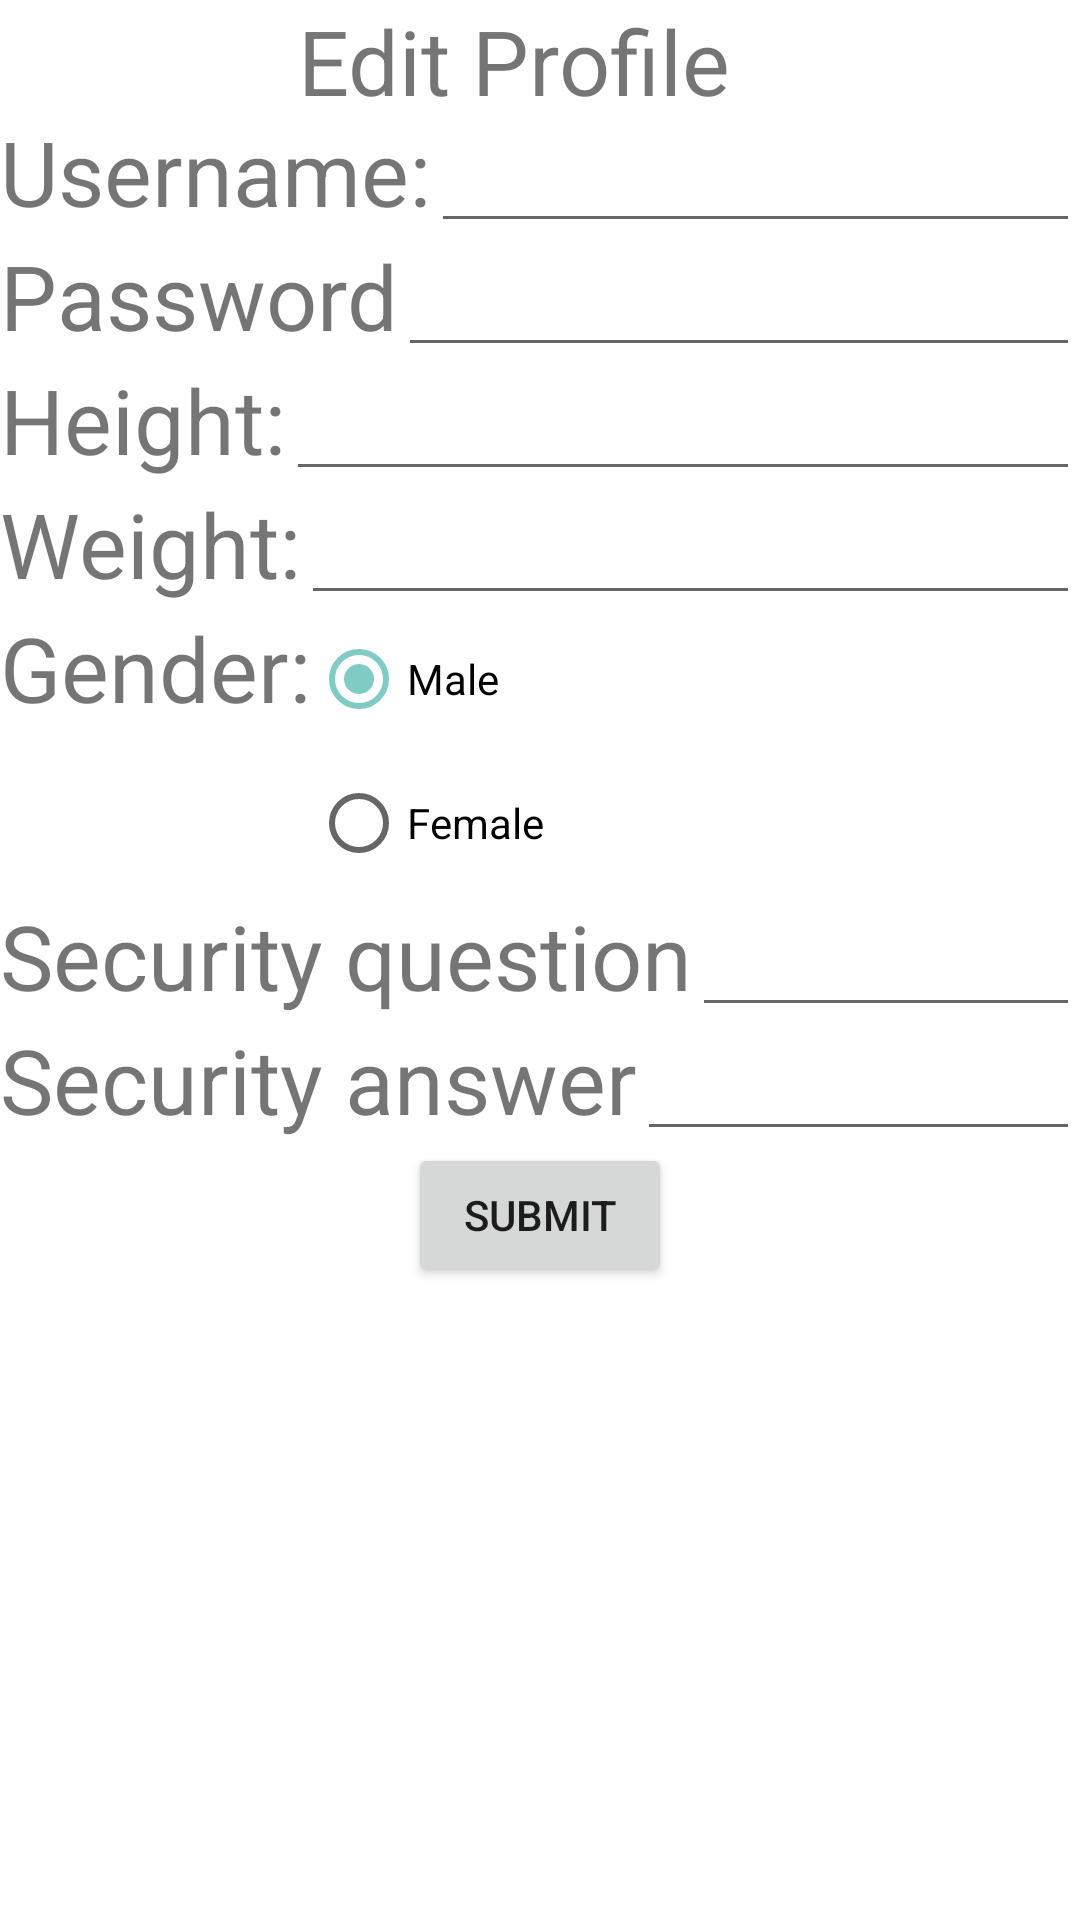

This screen was rendered from an Android layout file. Write that file and the resources it references.
<!-- AndroidManifest.xml: application theme Theme.JustGo -->
<!-- res/layout/activity_user_info.xml -->
<?xml version="1.0" encoding="utf-8"?>
<androidx.constraintlayout.widget.ConstraintLayout xmlns:android="http://schemas.android.com/apk/res/android"
    xmlns:app="http://schemas.android.com/apk/res-auto"
    xmlns:tools="http://schemas.android.com/tools"
    android:layout_width="match_parent"
    android:layout_height="match_parent"
    tools:context=".activity.UserInfoActivity">

    <LinearLayout
        android:layout_width="match_parent"
        android:layout_height="match_parent"
        tools:ignore="MissingConstraints"
        android:orientation="vertical"
        android:gravity="center_horizontal"
        >

        <TextView
            android:id="@+id/input3"
            android:layout_width="161dp"
            android:layout_height="37dp"
            android:text="Edit Profile"
            android:textSize="30sp" />

        <LinearLayout
            android:layout_width="match_parent"
            android:layout_height="wrap_content"
            android:orientation="horizontal"
            >
            <TextView
                android:layout_width="wrap_content"
                android:layout_height="wrap_content"
                android:text="Username:"
                android:textSize="30sp" />
            <EditText
                android:id="@+id/input_new_username"
                android:layout_width="match_parent"
                android:layout_height="wrap_content"
                android:textColor="@android:color/darker_gray" />
        </LinearLayout>

        <LinearLayout
            android:layout_width="match_parent"
            android:layout_height="wrap_content"
            android:orientation="horizontal"
            >
            <TextView
                android:layout_width="wrap_content"
                android:layout_height="wrap_content"
                android:text="Password"
                android:textSize="30sp" />
            <EditText
                android:id="@+id/input_new_password"
                android:layout_width="match_parent"
                android:layout_height="wrap_content"
                android:textColor="@android:color/darker_gray" />
        </LinearLayout>

        <LinearLayout
            android:layout_width="match_parent"
            android:layout_height="wrap_content"
            android:orientation="horizontal"
            >

            <TextView
                android:id="@+id/Height"
                android:layout_width="wrap_content"
                android:layout_height="wrap_content"
                android:autoText="false"
                android:text="Height:"
                android:textSize="30sp" />

            <EditText
                android:id="@+id/input2"
                android:layout_width="match_parent"
                android:layout_height="wrap_content"
                android:ems="10"
                android:inputType="numberDecimal"
                android:textColor="@android:color/darker_gray" />

        </LinearLayout>

        <LinearLayout
            android:layout_width="match_parent"
            android:layout_height="wrap_content"
            android:orientation="horizontal"
            >
            <TextView
                android:id="@+id/WeightText"
                android:layout_width="wrap_content"
                android:layout_height="wrap_content"
                android:text="Weight:"
                android:textSize="30sp" />

            <EditText
                android:id="@+id/input1"
                android:layout_width="match_parent"
                android:layout_height="wrap_content"
                android:ems="10"
                android:inputType="numberDecimal"
                android:textColor="@android:color/darker_gray" />
        </LinearLayout>

        <LinearLayout
            android:layout_width="match_parent"
            android:layout_height="wrap_content"
            android:orientation="horizontal"
            >
            <TextView
                android:layout_width="wrap_content"
                android:layout_height="wrap_content"
                android:text="Gender:"
                android:textSize="30sp" />

            <RadioGroup
                android:id="@+id/gender_change_group"
                android:layout_width="wrap_content"
                android:layout_height="wrap_content">
                <RadioButton
                    android:id="@+id/Mbtn"
                    android:layout_width="wrap_content"
                    android:layout_height="wrap_content"
                    android:checked="true"
                    android:text="Male" />
                <RadioButton
                    android:id="@+id/Fbtn"
                    android:layout_width="wrap_content"
                    android:layout_height="wrap_content"
                    android:text="Female" />
            </RadioGroup>
        </LinearLayout>

        <LinearLayout
            android:layout_width="match_parent"
            android:layout_height="wrap_content"
            android:orientation="horizontal"
            >
            <TextView
                android:layout_width="wrap_content"
                android:layout_height="wrap_content"
                android:text="Security question"
                android:textSize="30sp" />
            <EditText
                android:id="@+id/input_new_sq"
                android:layout_width="match_parent"
                android:layout_height="wrap_content"
                android:textColor="@android:color/darker_gray" />
        </LinearLayout>

        <LinearLayout
            android:layout_width="match_parent"
            android:layout_height="wrap_content"
            android:orientation="horizontal"
            >
            <TextView
                android:layout_width="wrap_content"
                android:layout_height="wrap_content"
                android:text="Security answer"
                android:textSize="30sp" />
            <EditText
                android:id="@+id/input_new_sa"
                android:layout_width="match_parent"
                android:layout_height="wrap_content"
                android:textColor="@android:color/darker_gray" />
        </LinearLayout>

        <Button
            android:id="@+id/button4"
            android:layout_width="wrap_content"
            android:layout_height="wrap_content"
            android:layout_alignParentBottom="true"
            android:layout_centerHorizontal="true"
            android:text="Submit" />

    </LinearLayout>


</androidx.constraintlayout.widget.ConstraintLayout>
<!-- resources referenced by this layout -->
<resources>
  <style name="Theme.JustGo" parent="Theme.MaterialComponents.DayNight.DarkActionBar">
          
          <item name="colorPrimary">@color/purple_500</item>
          <item name="colorPrimaryVariant">@color/purple_700</item>
          <item name="colorOnPrimary">@color/white</item>
          
          <item name="colorSecondary">@color/teal_200</item>
          <item name="colorSecondaryVariant">@color/teal_700</item>
          <item name="colorOnSecondary">@color/colorPrimaryDark</item>
          
          <item name="android:statusBarColor" tools:targetApi="l">?attr/colorPrimaryVariant</item>
          
      </style>
  <color name="purple_500">#9C27B0</color>
  <color name="purple_700">#7B1FA2</color>
  <color name="white">#FFFFFF</color>
  <color name="teal_200">#80CBC4</color>
  <color name="teal_700">#00796B</color>
  <color name="colorPrimaryDark">#000000</color>
</resources>
